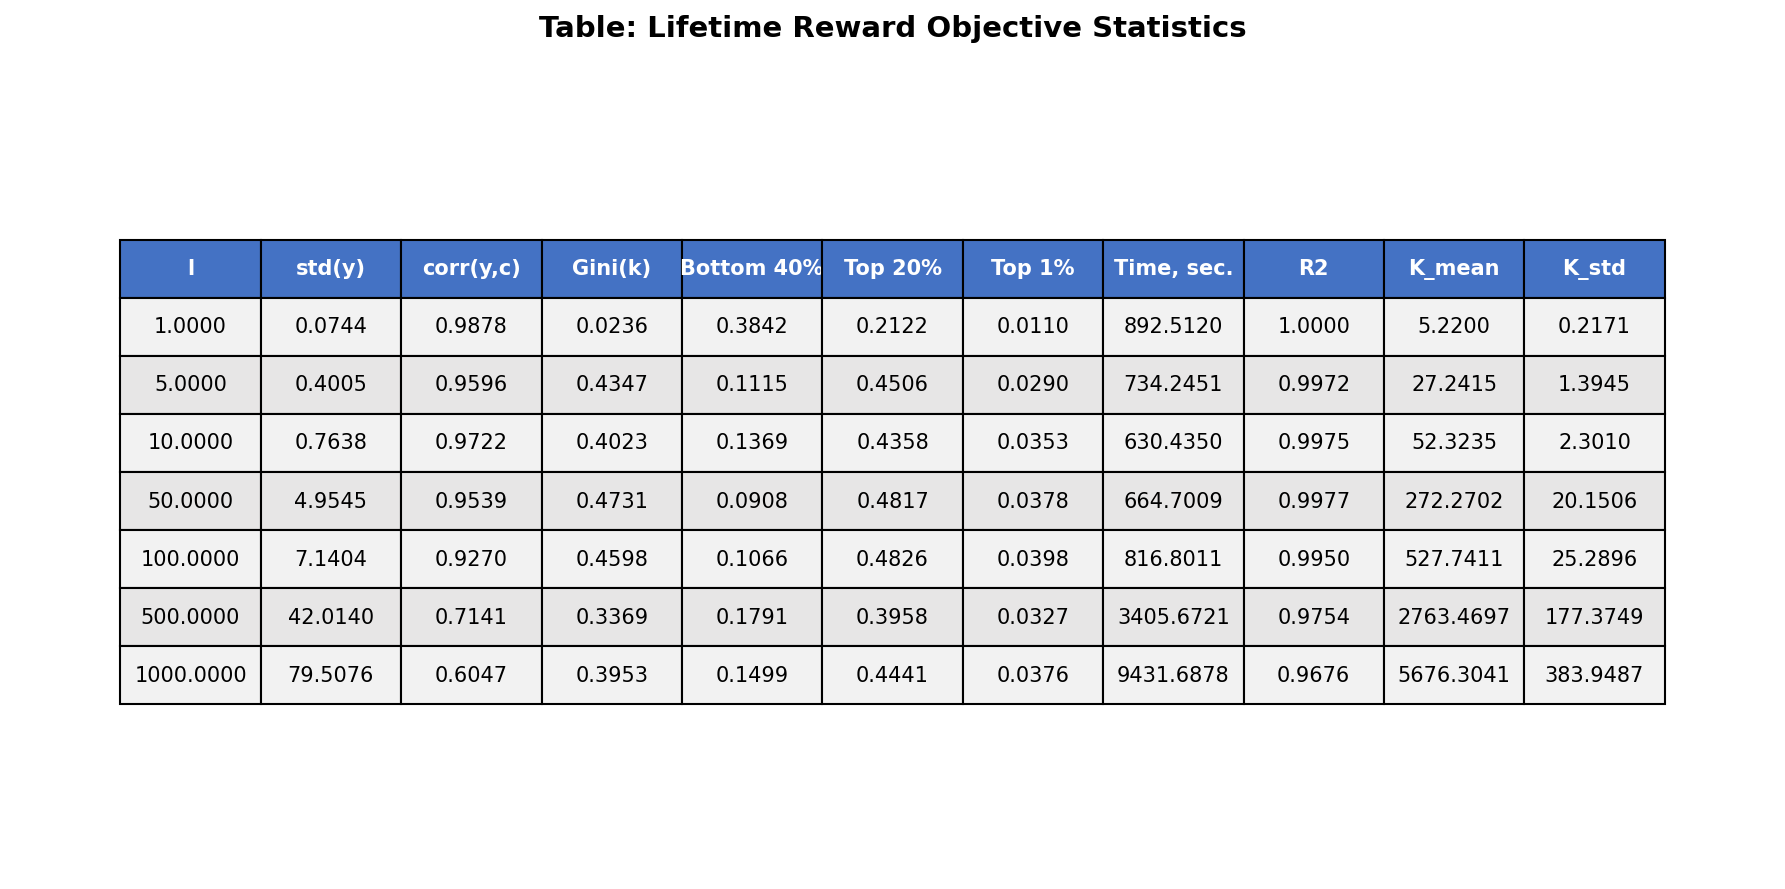

The data file committed next to this chart (first rows):
l, std(y), corr(y,c), Gini(k), Bottom 40%, Top 20%, Top 1%, Time, sec., R2, K_mean, K_std
1, 0.07441, 0.9878, 0.02356, 0.3842, 0.2122, 0.01104, 892.5, 1, 5.22, 0.2171
5, 0.4005, 0.9596, 0.4347, 0.1115, 0.4506, 0.02897, 734.2, 0.9972, 27.24, 1.395
10, 0.7638, 0.9722, 0.4023, 0.1369, 0.4358, 0.03525, 630.4, 0.9975, 52.32, 2.301
50, 4.954, 0.9539, 0.4731, 0.09078, 0.4817, 0.0378, 664.7, 0.9977, 272.3, 20.15
100, 7.14, 0.927, 0.4598, 0.1066, 0.4826, 0.03979, 816.8, 0.995, 527.7, 25.29
500, 42.01, 0.7141, 0.3369, 0.1791, 0.3958, 0.03273, 3406, 0.9754, 2763, 177.4
1000, 79.51, 0.6047, 0.3953, 0.1499, 0.4441, 0.03759, 9432, 0.9676, 5676, 383.9
